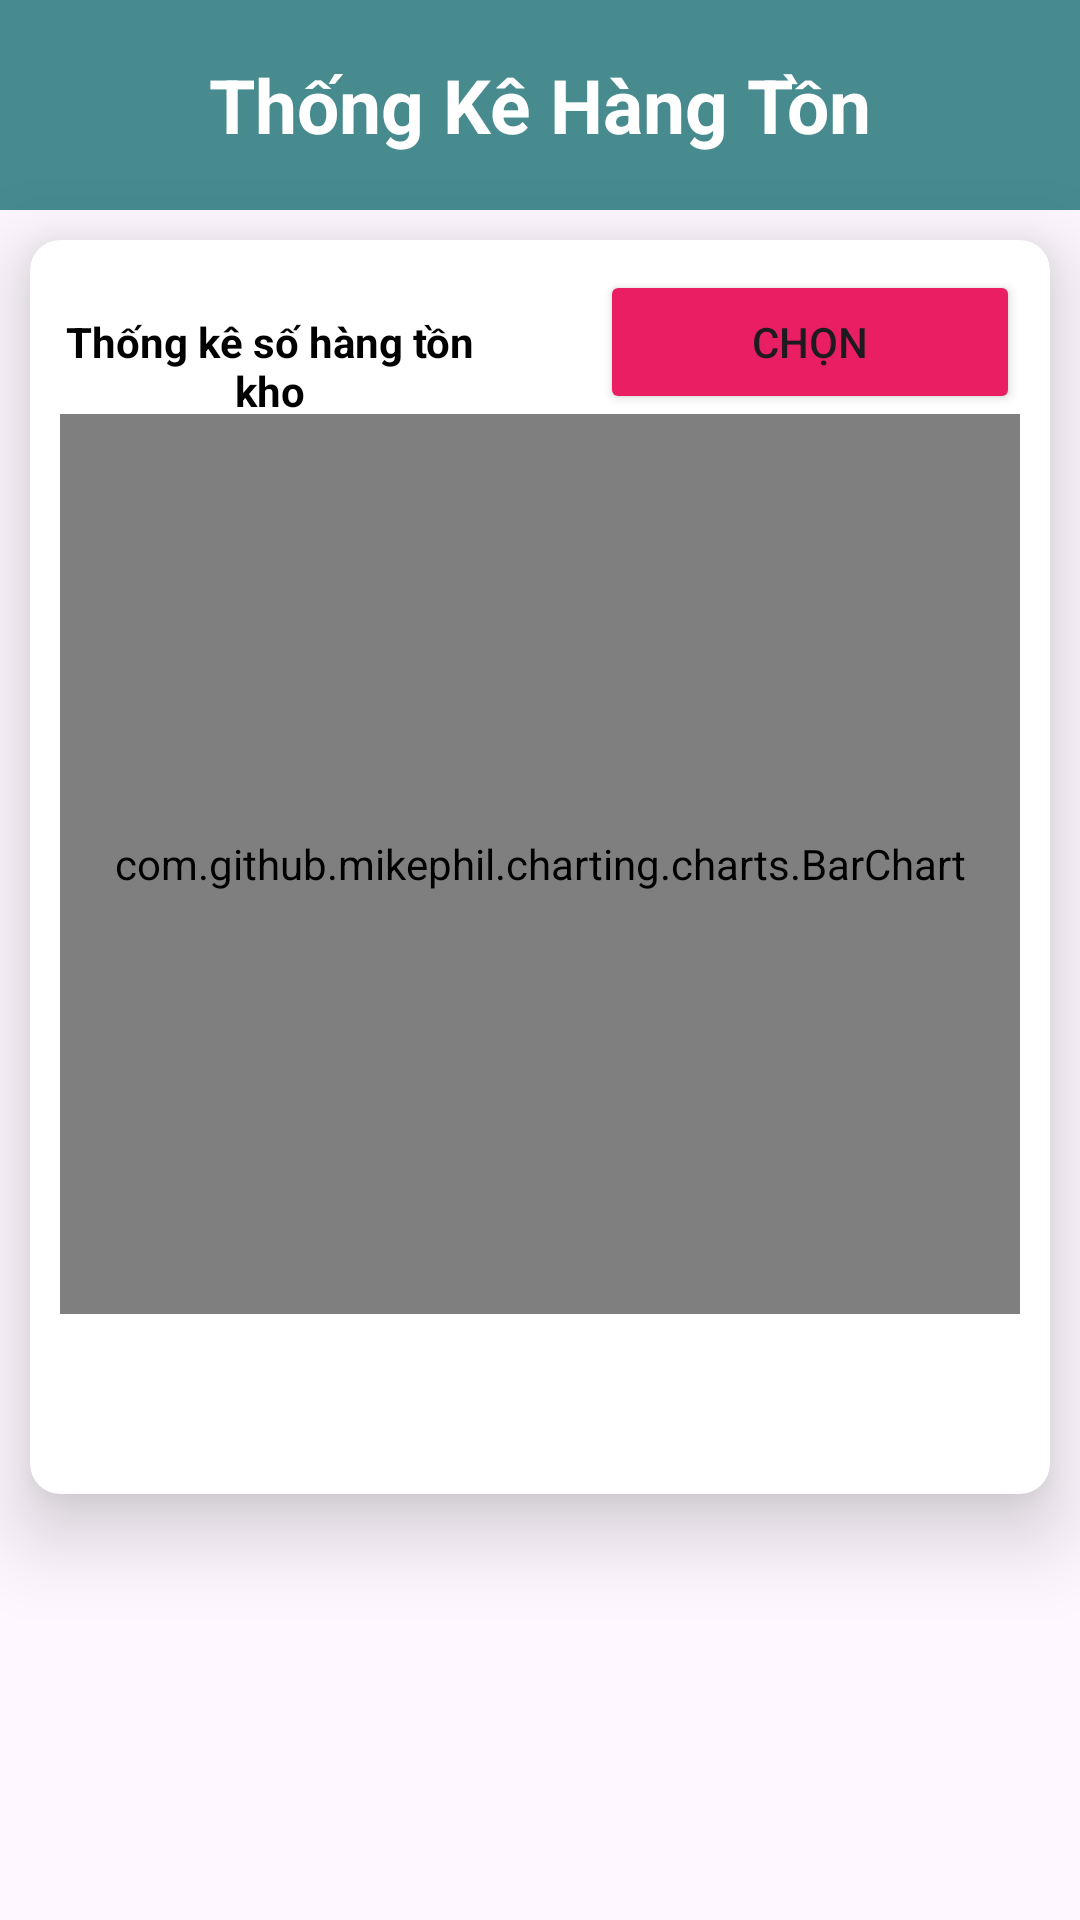

The Android layout XML behind this screen, and the referenced resources:
<!-- AndroidManifest.xml: application theme Theme.DuAn1_QLKhoHang -->
<!-- res/layout/fragment_inventory_frg.xml -->
<?xml version="1.0" encoding="utf-8"?>
<FrameLayout xmlns:android="http://schemas.android.com/apk/res/android"
    xmlns:tools="http://schemas.android.com/tools"
    android:layout_width="match_parent"
    android:layout_height="match_parent"
    xmlns:app="http://schemas.android.com/apk/res-auto"
    android:orientation="vertical"
    android:id="@+id/frame_inventoru"
    tools:context=".Fragment.InventoryFrg">

    <LinearLayout
        android:layout_width="match_parent"
        android:layout_height="match_parent"
        android:orientation="vertical">
        <LinearLayout
            android:id="@+id/Ll_top"
            android:layout_width="match_parent"
            android:layout_height="70dp"
            android:background="#FA44898D"
            android:gravity="center"
            android:orientation="horizontal">
            <TextView
                android:id="@+id/tv_name_product_manager"
                android:layout_width="wrap_content"
                android:layout_height="wrap_content"
                android:layout_gravity="center"
                android:text="Thống Kê Hàng Tồn"
                android:textColor="@color/white"
                android:textSize="25sp"
                android:textStyle="bold" />
        </LinearLayout>

        <androidx.cardview.widget.CardView
            android:layout_width="match_parent"
            android:layout_height="wrap_content"
            android:layout_marginHorizontal="10dp"
            android:layout_marginTop="10dp"
            android:layout_marginBottom="10dp"
            app:cardCornerRadius="10dp"
            app:cardElevation="16dp">
            <LinearLayout
                android:layout_width="match_parent"
                android:layout_height="wrap_content"
                android:padding="10dp"
                android:orientation="vertical">

                <LinearLayout
                    android:layout_width="match_parent"
                    android:layout_height="wrap_content"
                    android:orientation="horizontal">

                    <TextView
                        android:layout_width="0dp"
                        android:layout_height="wrap_content"
                        android:layout_weight="1"
                        android:gravity="center"
                        android:text="Thống kê số hàng tồn kho"
                        android:textColor="#000000"
                        android:textSize="14dp"
                        android:textStyle="bold"
                        tools:ignore="TextSizeCheck" />
                    <Button
                        android:layout_width="0dp"
                        android:layout_weight="1"
                        android:layout_height="wrap_content"
                        android:text="chọn"
                        android:layout_marginLeft="40dp"
                        android:backgroundTint="#E91E63"
                        android:id="@+id/click"/>
                </LinearLayout>

                <com.github.mikephil.charting.charts.BarChart
                    android:id="@+id/bar_chart"
                    android:layout_width="match_parent"
                    android:layout_height="300dp" />

                <LinearLayout
                    android:layout_width="match_parent"
                    android:layout_height="wrap_content"
                    android:layout_marginBottom="50dp"
                    android:orientation="vertical">
                    <androidx.recyclerview.widget.RecyclerView
                        android:layout_width="match_parent"
                        android:layout_height="match_parent"
                        android:id="@+id/rcv_Inventory"/>
                </LinearLayout>
            </LinearLayout>
        </androidx.cardview.widget.CardView>
    </LinearLayout>

</FrameLayout>
<!-- resources referenced by this layout -->
<resources>
  <style name="Theme.DuAn1_QLKhoHang" parent="Base.Theme.DuAn1_QLKhoHang" />
  <style name="Base.Theme.DuAn1_QLKhoHang" parent="Theme.Material3.DayNight.NoActionBar">
          
           <item name="colorPrimary">@color/black</item>
      </style>
  <!-- not gathered from this repository: default colours our renderer supplied (Android Studio template values) -->
  <color name="black">#FF000000</color>
  <color name="white">#FFFFFFFF</color>
</resources>
